Run: headless pygame with SDL's dummy video driver; simulated clock (each Clock.tick advances the game by its frame time, no real sleeping); random seed 0; keys injected as events and as key.get_pressed() state; no mouse input.
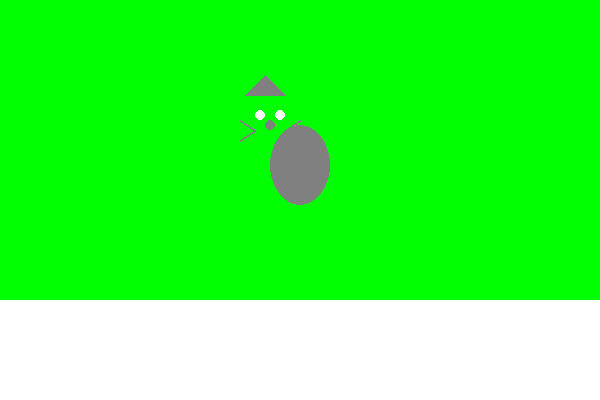
Frame 1 of 4 · flips 1–60 · no input
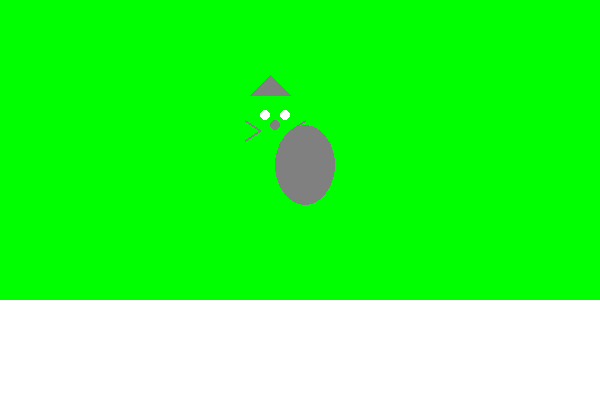
Frame 2 of 4 · flips 61–180 · tapped SPACE, RETURN · held RIGHT (→), D
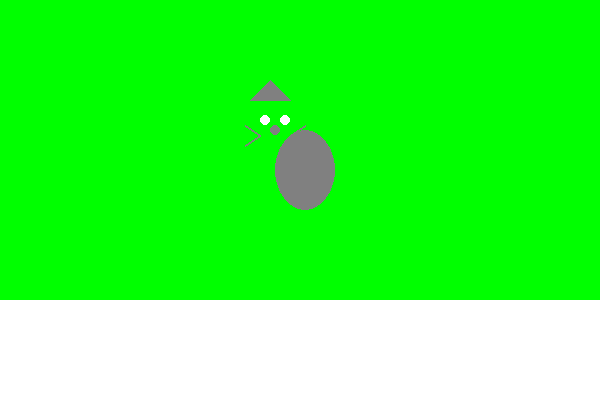
Frame 3 of 4 · flips 181–300 · held DOWN (↓), S
Frame 4 of 4 · flips 301–420 · held LEFT (←), A, UP (↑), W · screen same as frame 1, image omitted

The pygame program that drew these frames:

import pygame
import random

# Initialize Pygame
pygame.init()

# Set up the display
screen = pygame.display.set_mode((600, 400))

# Define the colors
WHITE = (255, 255, 255)
GREEN = (0, 255, 0)
GREY = (128, 128, 128)

# Draw the grass
screen.fill(GREEN)
pygame.draw.rect(screen, WHITE, (0, 300, 600, 100))

# Draw the rabbit
def draw_rabbit(x, y):
    # Draw the body
    pygame.draw.ellipse(screen, GREY, (x, y, 60, 80))

    # Draw the ears
    pygame.draw.polygon(screen, GREY, [(x-25, y-30), (x-5, y-50), (x+15, y-30)])

    # Draw the eyes
    pygame.draw.circle(screen, WHITE, (x-10, y-10), 5)
    pygame.draw.circle(screen, WHITE, (x+10, y-10), 5)

    # Draw the nose
    pygame.draw.circle(screen, GREY, (x, y), 5)

    # Draw the whiskers
    pygame.draw.line(screen, GREY, (x-15, y+5), (x-30, y+15), 2)
    pygame.draw.line(screen, GREY, (x-15, y+5), (x-30, y-5), 2)
    pygame.draw.line(screen, GREY, (x+15, y+5), (x+30, y+15), 2)
    pygame.draw.line(screen, GREY, (x+15, y+5), (x+30, y-5), 2)

# Set the starting position of the rabbit
x = 300 - 30
y = 125

# Start the game loop
running = True
while running:
    for event in pygame.event.get():
        if event.type == pygame.QUIT:
            running = False
        elif event.type == pygame.KEYDOWN:
            if event.key == pygame.K_LEFT:
                x -= 5
            elif event.key == pygame.K_RIGHT:
                x += 5
            elif event.key == pygame.K_UP:
                y -= 5
            elif event.key == pygame.K_DOWN:
                y += 5

    # Clear the screen
    screen.fill(GREEN)
    pygame.draw.rect(screen, WHITE, (0, 300, 600, 100))

    # Draw the rabbit
    draw_rabbit(x, y)

    # Update the display
    pygame.display.update()

# Quit Pygame
pygame.quit()
